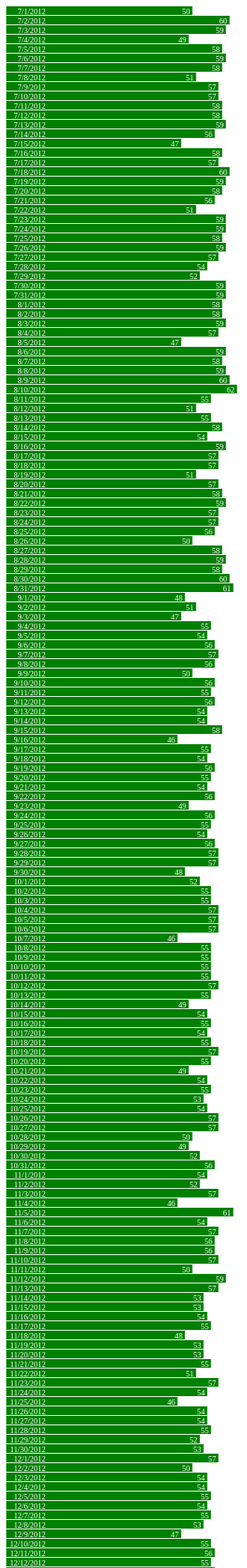
D3 v3 page, settled after 480 driven frames (8 s of simulated time); the page loaded 1 data file(s).



var width = 440,
    barHeight = 12;

var x = d3.scale.linear()
    .range([0, width]);

var chart = d3.select(".chart")
    .attr("width", width);

d3.tsv("data-66-Outbound.tsv", type, function(error, data) {
  x.domain([0, d3.max(data, function(d) { return d.close; })]);

  chart.attr("height", barHeight * data.length);

  var bar = chart.selectAll("g")
      .data(data)
    .enter().append("g")
      .attr("transform", function(d, i) { return "translate(0," + i * barHeight + ")"; });

  bar.append("rect")
      .attr("width", function(d) { return x(d.close); })
      .attr("height", barHeight - 1);

  bar.append("text")
      .attr("x", function(d) { return x(d.close) - 3; })
      .attr("y", barHeight / 2)
      .attr("dy", ".35em")
      .text(function(d) { return d.close; });

  bar.append("text")
      .attr("x", 50)
      .attr("y", barHeight / 2)
      .attr("dy", ".35em")
      .text(function(d) { return d.date; });


});

function type(d) {
  d.value = +d.value; // coerce to number
  return d;
}



### data: data-66-Outbound.tsv
		date	close
66	Outbound	7/1/2012	50
66	Outbound	7/2/2012	60
66	Outbound	7/3/2012	59
66	Outbound	7/4/2012	49
66	Outbound	7/5/2012	58
66	Outbound	7/6/2012	59
66	Outbound	7/7/2012	58
66	Outbound	7/8/2012	51
66	Outbound	7/9/2012	57
66	Outbound	7/10/2012	57
66	Outbound	7/11/2012	58
66	Outbound	7/12/2012	58
66	Outbound	7/13/2012	59
66	Outbound	7/14/2012	56
66	Outbound	7/15/2012	47
66	Outbound	7/16/2012	58
66	Outbound	7/17/2012	57
66	Outbound	7/18/2012	60
66	Outbound	7/19/2012	59
66	Outbound	7/20/2012	58
66	Outbound	7/21/2012	56
66	Outbound	7/22/2012	51
66	Outbound	7/23/2012	59
66	Outbound	7/24/2012	59
66	Outbound	7/25/2012	58
66	Outbound	7/26/2012	59
66	Outbound	7/27/2012	57
66	Outbound	7/28/2012	54
66	Outbound	7/29/2012	52
66	Outbound	7/30/2012	59
66	Outbound	7/31/2012	59
66	Outbound	8/1/2012	58
66	Outbound	8/2/2012	58
66	Outbound	8/3/2012	59
66	Outbound	8/4/2012	57
66	Outbound	8/5/2012	47
66	Outbound	8/6/2012	59
66	Outbound	8/7/2012	58
66	Outbound	8/8/2012	59
66	Outbound	8/9/2012	60
66	Outbound	8/10/2012	62
66	Outbound	8/11/2012	55
66	Outbound	8/12/2012	51
66	Outbound	8/13/2012	55
66	Outbound	8/14/2012	58
66	Outbound	8/15/2012	54
66	Outbound	8/16/2012	59
66	Outbound	8/17/2012	57
66	Outbound	8/18/2012	57
66	Outbound	8/19/2012	51
66	Outbound	8/20/2012	57
66	Outbound	8/21/2012	58
66	Outbound	8/22/2012	59
66	Outbound	8/23/2012	57
66	Outbound	8/24/2012	57
66	Outbound	8/25/2012	56
66	Outbound	8/26/2012	50
66	Outbound	8/27/2012	58
66	Outbound	8/28/2012	59
66	Outbound	8/29/2012	58
... 304 more rows